Run: headless pygame with SDL's dummy video driver; simulated clock (each Clock.tick advances the game by its frame time, no real sleeping); random seed 0; keys injected as events and as key.get_pressed() state; no mouse input.
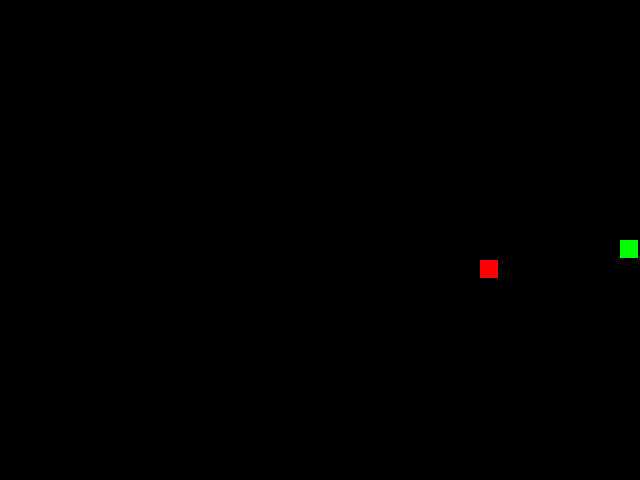
Frame 1 of 1 · flips 1–60 · no input (game ended)

The pygame program that drew these frames:

import pygame
import random
from enum import Enum

class Direction(Enum):
    UP = (0, -1)
    DOWN = (0, 1)
    LEFT = (-1, 0)
    RIGHT = (1, 0)

class SnakeGame:
    def __init__(self, width=640, height=480, grid_size=20):
        pygame.init()
        self.width = width
        self.height = height
        self.grid_size = grid_size
        self.screen = pygame.display.set_mode((width, height))
        pygame.display.set_caption("Snake Game")
        self.clock = pygame.time.Clock()
        self.reset()
    
    def reset(self):
        self.snake = [(self.width // (2 * self.grid_size), self.height // (2 * self.grid_size))]
        self.direction = Direction.RIGHT
        self.food = self.spawn_food()
        self.score = 0
    
    def spawn_food(self):
        while True:
            food = (random.randint(0, self.width // self.grid_size - 1),
                   random.randint(0, self.height // self.grid_size - 1))
            if food not in self.snake:
                return food
    
    def handle_input(self):
        for event in pygame.event.get():
            if event.type == pygame.QUIT:
                return False
            if event.type == pygame.KEYDOWN:
                if event.key == pygame.K_UP and self.direction != Direction.DOWN:
                    self.direction = Direction.UP
                elif event.key == pygame.K_DOWN and self.direction != Direction.UP:
                    self.direction = Direction.DOWN
                elif event.key == pygame.K_LEFT and self.direction != Direction.RIGHT:
                    self.direction = Direction.LEFT
                elif event.key == pygame.K_RIGHT and self.direction != Direction.LEFT:
                    self.direction = Direction.RIGHT
        return True
    
    def update(self):
        head_x, head_y = self.snake[0]
        dx, dy = self.direction.value
        new_head = (head_x + dx, head_y + dy)
        
        if (new_head[0] < 0 or new_head[0] >= self.width // self.grid_size or
            new_head[1] < 0 or new_head[1] >= self.height // self.grid_size or
            new_head in self.snake):
            return False
        
        self.snake.insert(0, new_head)
        
        if new_head == self.food:
            self.score += 10
            self.food = self.spawn_food()
        else:
            self.snake.pop()
        
        return True
    
    def draw(self):
        self.screen.fill((0, 0, 0))
        
        for segment in self.snake:
            rect = pygame.Rect(segment[0] * self.grid_size, segment[1] * self.grid_size,
                             self.grid_size - 2, self.grid_size - 2)
            pygame.draw.rect(self.screen, (0, 255, 0), rect)
        
        food_rect = pygame.Rect(self.food[0] * self.grid_size, self.food[1] * self.grid_size,
                               self.grid_size - 2, self.grid_size - 2)
        pygame.draw.rect(self.screen, (255, 0, 0), food_rect)
        
        pygame.display.flip()
    
    def run(self):
        running = True
        while running:
            running = self.handle_input()
            running = self.update() and running
            self.draw()
            self.clock.tick(10)
        
        pygame.quit()

if __name__ == "__main__":
    game = SnakeGame()
    game.run()
